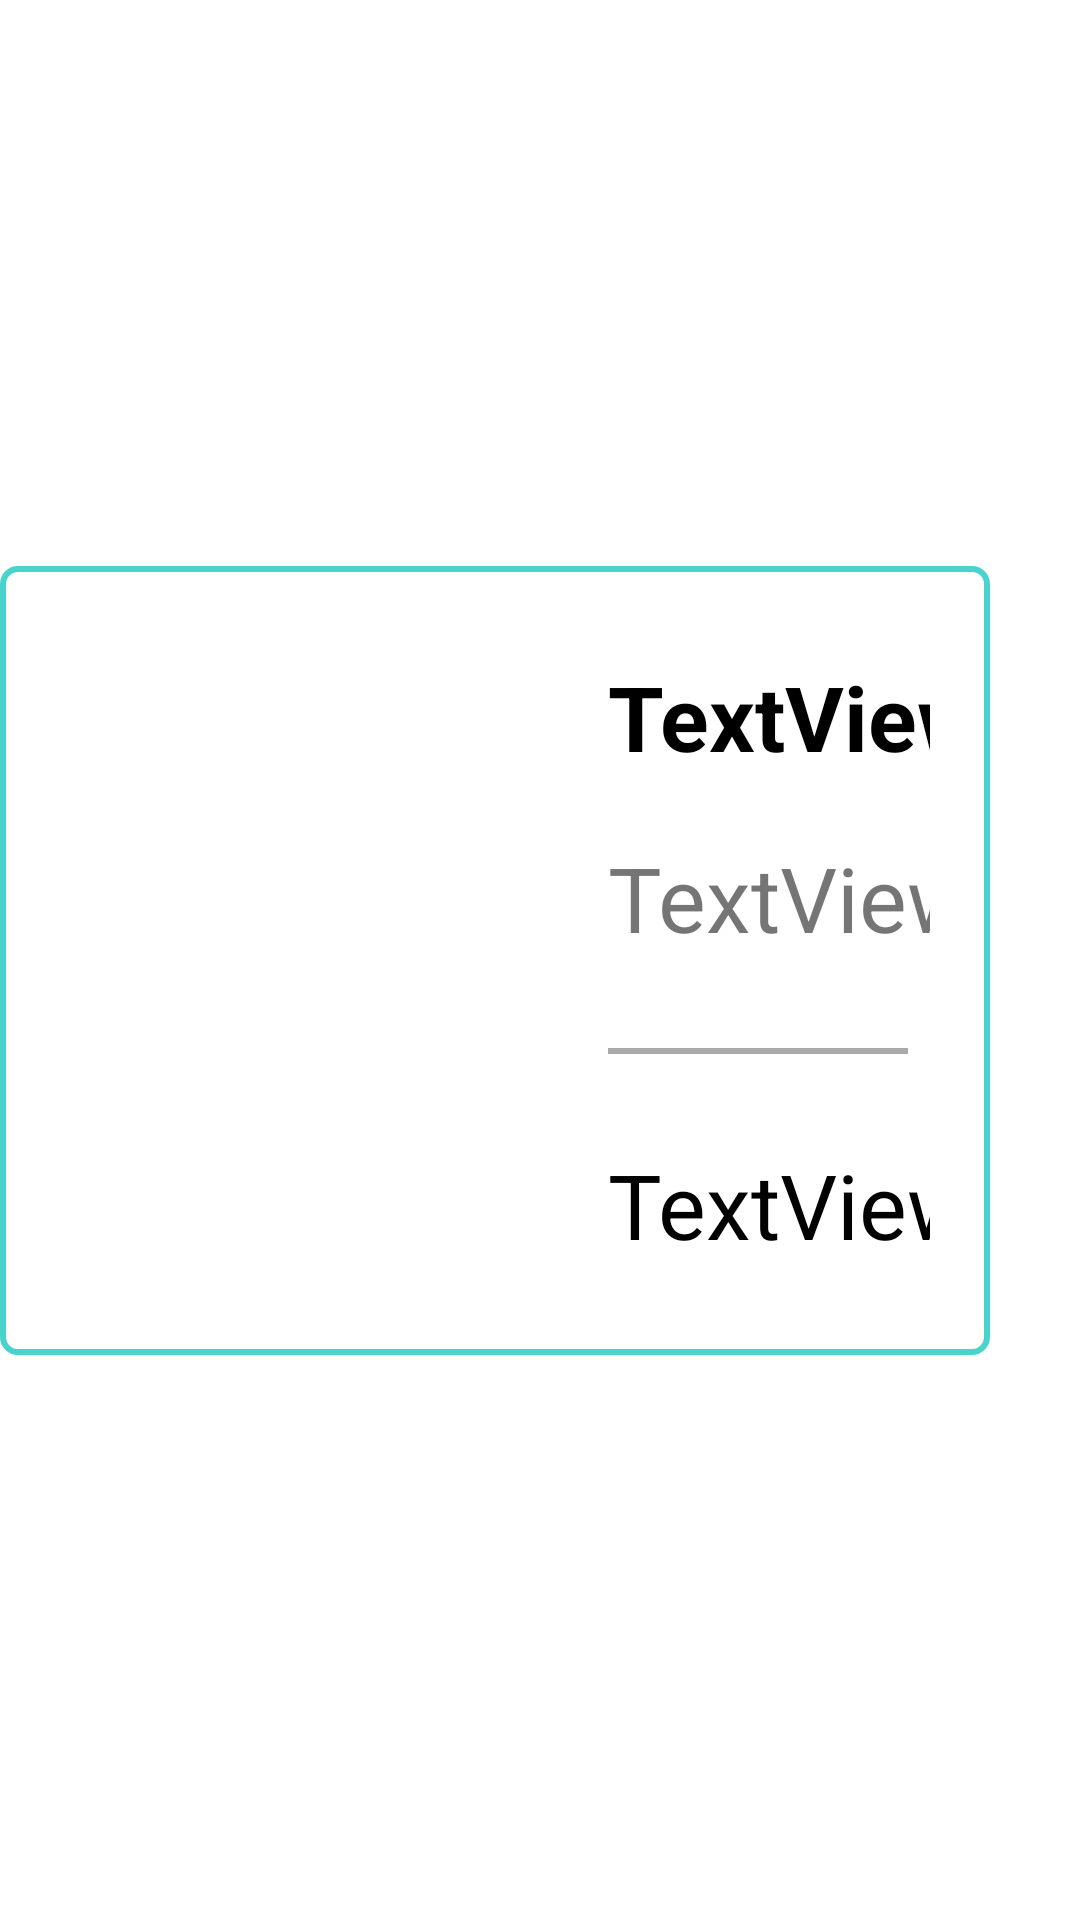

This screen was rendered from an Android layout file. Write that file and the resources it references.
<!-- AndroidManifest.xml: application theme Theme.NeighborHoodsApp -->
<!-- res/layout/popular_item.xml -->
<?xml version="1.0" encoding="utf-8"?>
<layout xmlns:android="http://schemas.android.com/apk/res/android"
    xmlns:app="http://schemas.android.com/apk/res-auto"
    xmlns:tools="http://schemas.android.com/tools">

    <androidx.constraintlayout.widget.ConstraintLayout
        android:layout_width="wrap_content"
        android:layout_height="wrap_content"
        android:paddingStart="0dp"
        android:paddingEnd="30dp">

        <androidx.constraintlayout.widget.ConstraintLayout
            android:layout_width="wrap_content"
            android:layout_height="wrap_content"
            android:background="@drawable/add_cart_item_border"
            android:padding="20dp"
            app:layout_constraintBottom_toBottomOf="parent"
            app:layout_constraintStart_toStartOf="parent"
            app:layout_constraintTop_toTopOf="parent">

            <ImageView
                android:id="@+id/popularItemPicture"
                android:layout_width="200dp"
                android:layout_height="200dp"
                app:layout_constraintStart_toStartOf="parent"
                app:layout_constraintTop_toTopOf="parent"
                tools:srcCompat="@tools:sample/avatars" />

            <TextView
                android:id="@+id/itemName"
                android:layout_width="wrap_content"
                android:layout_height="wrap_content"
                android:padding="10dp"
                android:text="TextView"
                android:textColor="@color/black"
                android:textSize="30sp"
                android:textStyle="bold"
                app:layout_constraintEnd_toEndOf="parent"
                app:layout_constraintStart_toEndOf="@id/popularItemPicture"
                app:layout_constraintTop_toTopOf="@id/popularItemPicture" />

            <TextView
                android:id="@+id/itemShopName"
                android:layout_width="wrap_content"
                android:layout_height="wrap_content"
                android:padding="10dp"
                android:text="TextView"
                android:textSize="30sp"
                app:layout_constraintEnd_toEndOf="@id/itemName"
                app:layout_constraintHorizontal_bias="0.0"
                app:layout_constraintStart_toStartOf="@id/itemName"
                app:layout_constraintTop_toBottomOf="@id/itemName" />

            <View
                android:id="@+id/divider"
                android:layout_width="100dp"
                android:layout_height="2dp"
                android:layout_marginStart="10dp"
                android:layout_marginTop="20dp"
                android:background="@android:color/darker_gray"
                app:layout_constraintRight_toRightOf="@id/itemShopName"
                app:layout_constraintStart_toStartOf="@id/itemShopName"
                app:layout_constraintTop_toBottomOf="@id/itemShopName" />

            <TextView
                android:id="@+id/itemPrice"
                android:layout_width="0dp"
                android:layout_height="wrap_content"
                android:layout_marginTop="20dp"
                android:padding="10dp"
                android:text="TextView"
                android:textColor="@color/black"
                android:textSize="30sp"
                app:layout_constraintEnd_toEndOf="@id/itemShopName"
                app:layout_constraintHorizontal_bias="0.0"
                app:layout_constraintStart_toStartOf="@id/itemShopName"
                app:layout_constraintTop_toBottomOf="@id/divider" />

        </androidx.constraintlayout.widget.ConstraintLayout>
    </androidx.constraintlayout.widget.ConstraintLayout>

</layout>
<!-- resources referenced by this layout -->
<resources>
  <color name="black">#000000</color>
  <!-- drawable add_cart_item_border (drawable) -->
  <?xml version="1.0" encoding="UTF-8"?>
  <shape xmlns:android="http://schemas.android.com/apk/res/android">
      <solid android:color="#FFFFFF"/>
      <stroke android:width="2dip" android:color="@color/selectButtonColor" />
      <corners android:radius="5dip"/>
  </shape>
  <style name="Theme.NeighborHoodsApp" parent="Theme.MaterialComponents.Light.NoActionBar">
          
          <item name="colorPrimary">@color/logoScreen</item>
          <item name="colorPrimaryVariant">@color/logoScreen</item>
          <item name="colorOnPrimary">@color/white</item>
          
          <item name="colorSecondary">@color/teal_200</item>
          <item name="colorSecondaryVariant">@color/teal_700</item>
          <item name="colorOnSecondary">@color/black</item>
          
          <item name="android:statusBarColor" tools:targetApi="l">?attr/colorPrimaryVariant</item>
          
      </style>
  <color name="selectButtonColor">#49d3cc</color>
  <color name="logoScreen">#ffd63f</color>
  <color name="white">#FFFFFF</color>
  <color name="teal_200">#03DAC5</color>
  <color name="teal_700">#018786</color>
</resources>
